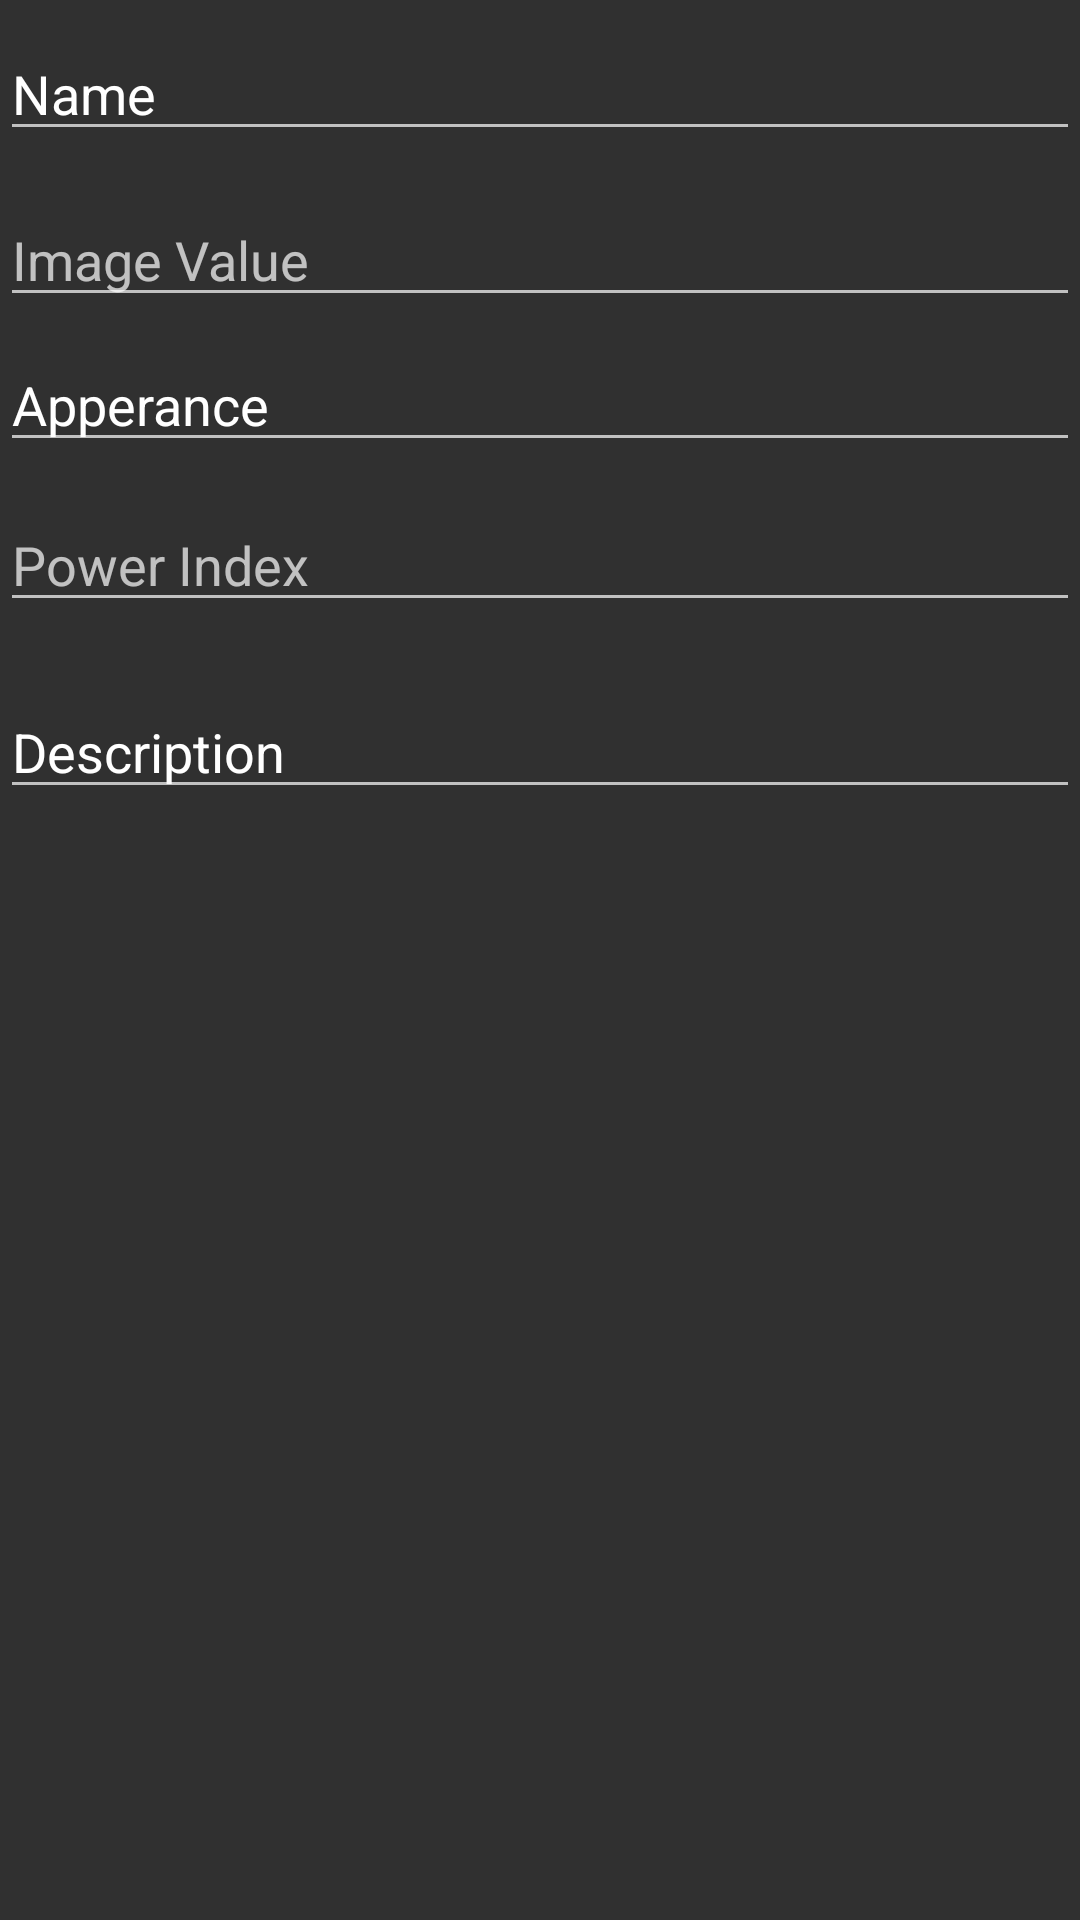

Produce the Android XML layout that renders to this screen, including the resource entries it uses.
<!-- AndroidManifest.xml: application theme Theme.AppCompat.NoActionBar -->
<!-- res/layout/thismydialog.xml -->
<?xml version="1.0" encoding="utf-8"?>
<RelativeLayout xmlns:android="http://schemas.android.com/apk/res/android"
    android:orientation="vertical" android:layout_width="match_parent"
    android:layout_height="match_parent">

    <EditText
        android:id="@+id/editname"
        android:layout_width="match_parent"
        android:layout_height="wrap_content"
        android:layout_alignParentTop="true"
        android:layout_alignParentEnd="true"
        android:layout_marginTop="9dp"
        android:layout_marginEnd="0dp"
        android:ems="10"
        android:inputType="textPersonName"
        android:text="Name" />

    <EditText
        android:id="@+id/editint"
        android:layout_width="match_parent"
        android:layout_height="wrap_content"
        android:layout_below="@+id/editname"
        android:layout_marginTop="14dp"
        android:ems="10"
        android:hint="Image Value"
        android:inputType="number" />

    <EditText
        android:id="@+id/editappear"
        android:layout_width="match_parent"
        android:layout_height="wrap_content"
        android:layout_below="@+id/editint"
        android:layout_alignParentStart="true"
        android:layout_marginTop="7dp"
        android:ems="10"
        android:inputType="textPersonName"
        android:text="Apperance" />

    <EditText
        android:id="@+id/editpower"
        android:layout_width="match_parent"
        android:layout_height="wrap_content"
        android:layout_below="@+id/editappear"
        android:layout_alignParentStart="true"
        android:layout_marginTop="12dp"
        android:ems="10"
        android:hint="Power Index"
        android:inputType="number" />

    <EditText
        android:id="@+id/editdesc"
        android:layout_width="match_parent"
        android:layout_height="wrap_content"
        android:layout_below="@+id/editpower"
        android:layout_alignParentStart="true"
        android:layout_marginTop="21dp"
        android:ems="10"
        android:inputType="textPersonName"
        android:text="Description" />
</RelativeLayout>
<!-- resources referenced by this layout -->
<resources>

</resources>
